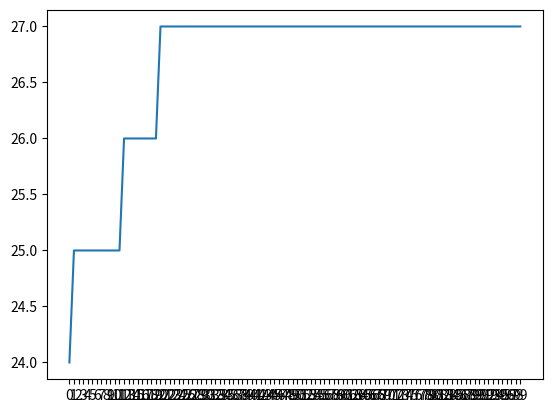

This figure's Python source:
import random
import matplotlib.pyplot as plt

NUM_ROWS = 8
MAX_FITNESS = 2
GENERATION_SIZE = 50
NUM_GENERATIONS = 100
ELITE = 2
MUTATION_PROBABILITY = 0.1
CONFLICTS_UPPER_BOUND = 28  # 7+6+5+4+3+2+1 = 28 todo explain


def num_of_conflicts(board):
    conflicts = 0
    for i in range(NUM_ROWS):
        for j in range(i + 1, NUM_ROWS):
            if board[i] == board[j] or abs(i - j) == abs(board[i] - board[j]):
                conflicts += 1
    return conflicts


def fitness(chromosome):
    return CONFLICTS_UPPER_BOUND - num_of_conflicts(chromosome)


# Select parents for crossover using proportioned selection
def selection(population, fitness_vals):
    # select parents for crossover:
    # Calculate total fitness sum of the population
    total_fitness = sum(fitness for fitness in fitness_vals)
    # Calculate probabilities for each individual based on fitness
    probabilities = [fitness / total_fitness for fitness in fitness_vals]
    parents = []
    pairs_num = (GENERATION_SIZE - ELITE)//2
    for p in range(pairs_num):
        # Select an individual using proportional selection
        selected_index1 = random.choices(range(len(population)), weights=probabilities)[0]
        parent_1 = population[selected_index1]
        selected_index2 = random.choices(range(len(population)), weights=probabilities)[0]
        parent_2 = population[selected_index2]
        parents.append((parent_1, parent_2))
    return parents


# Crossover operation (single-point crossover)
def crossover(parent1, parent2):
    crossover_point = random.randint(1, 7)
    child1 = parent1[:crossover_point] + parent2[crossover_point:]
    child2 = parent2[:crossover_point] + parent1[crossover_point:]
    return child1, child2


# Mutation operation: switch a value in the chromosome (the value is in range 0-7)
def mutate(chromosome):
    random_number = random.random()
    # Check if the random number is less than or equal to the mutation probability
    if random_number <= MUTATION_PROBABILITY:
        mutated_position = random.randint(0, 7)
        mutated_value = random.randint(0, 7)
        chromosome[mutated_position] = mutated_value
    return chromosome


def generate_random_population():
    # generate the first generation
    population = []
    for i in range(GENERATION_SIZE):
        chrom = [random.randint(0, NUM_ROWS - 1) for _ in range(NUM_ROWS)]
        population.append(chrom)
    return population


def elitism_helper(fitness_scores):
    # Sort the indices based on the fitness scores
    sorted_indices = sorted(range(len(fitness_scores)), key=lambda k: fitness_scores[k])

    # Get the indices of the arrays with the best and worst scores
    best_indices = sorted_indices[-ELITE:]
    worst_indices = sorted_indices[:ELITE]

    return best_indices, worst_indices


def eight_queens_GA():
    best_fitness = [] #todo change to avg?
    best_chromosomes = []
    worst_chromosomes = []
    # initialize population
    population = generate_random_population()
    # do for each generation
    gen = 0
    while gen < NUM_GENERATIONS:
        fitness_values = []
        new_gen = []
        # evaluate fitness for each chromosome
        for chrom in population:
            fitness_values.append(fitness(chrom))
        # avg_fitness.append(sum(fitness_values) / len(fitness_values)) todo
        # new gen:
        # 1) elitism
        best_chromosomes, worst_chromosomes = elitism_helper(fitness_values)
        best_chromosomes.sort(reverse=True)
        best_fitness.append(fitness_values[best_chromosomes[0]])
        if fitness_values[best_chromosomes[0]] == CONFLICTS_UPPER_BOUND:
            gen += 1
            break
        for good_i in best_chromosomes:
            new_gen.append(population[good_i])
        worst_chromosomes.sort(reverse=True)  # Sorting in reverse order to avoid index issues
        for bad_i in worst_chromosomes:
            population.pop(bad_i)
            fitness_values.pop(bad_i)
        # 2) selection
        parents = selection(population, fitness_values)
        # 3) crossover
        for (parent1, parent2) in parents:
            child_1, child_2 = crossover(parent1, parent2)
            # 4) mutation
            child_1 = mutate(child_1)
            child_2 = mutate(child_2)
            # add children to new generation
            new_gen.append(child_1)
            new_gen.append(child_2)

        # move to next gen
        population = list(new_gen)
        gen += 1

    print(num_of_conflicts(population[best_chromosomes[0]]))
    print_board(population[best_chromosomes[0]])
    print(gen)
    # Create the plot
    plt.plot(range(gen), best_fitness)
    # Set x-axis ticks to display only whole numbers
    plt.xticks(range(NUM_GENERATIONS))
    plt.show()



def eight_queens_random_sol():
    # find a random solution to 8 queens problem
    num_of_tries = 0
    while True:
        board = [random.randint(0, NUM_ROWS-1) for _ in range(NUM_ROWS)]
        if num_of_conflicts(board) == 0:
            # print_board(board)
            return board, num_of_tries


# def print_board(board):
#     n = len(board)
#     for i in range(n):
#         for j in range(n):
#             if board[j] == i:
#                 print("Q", end=" ")
#             else:
#                 print(".", end=" ")
#         print()

def print_board(board):
    n = len(board)
    for i in range(n):
        for j in range(n):
            if j == board[i]:
                print("Q", end=" ")
            else:
                print(".", end=" ")
        print()

def main():
    # eight_queens_random_sol()
    eight_queens_GA()


if __name__ == "__main__":
    main()
